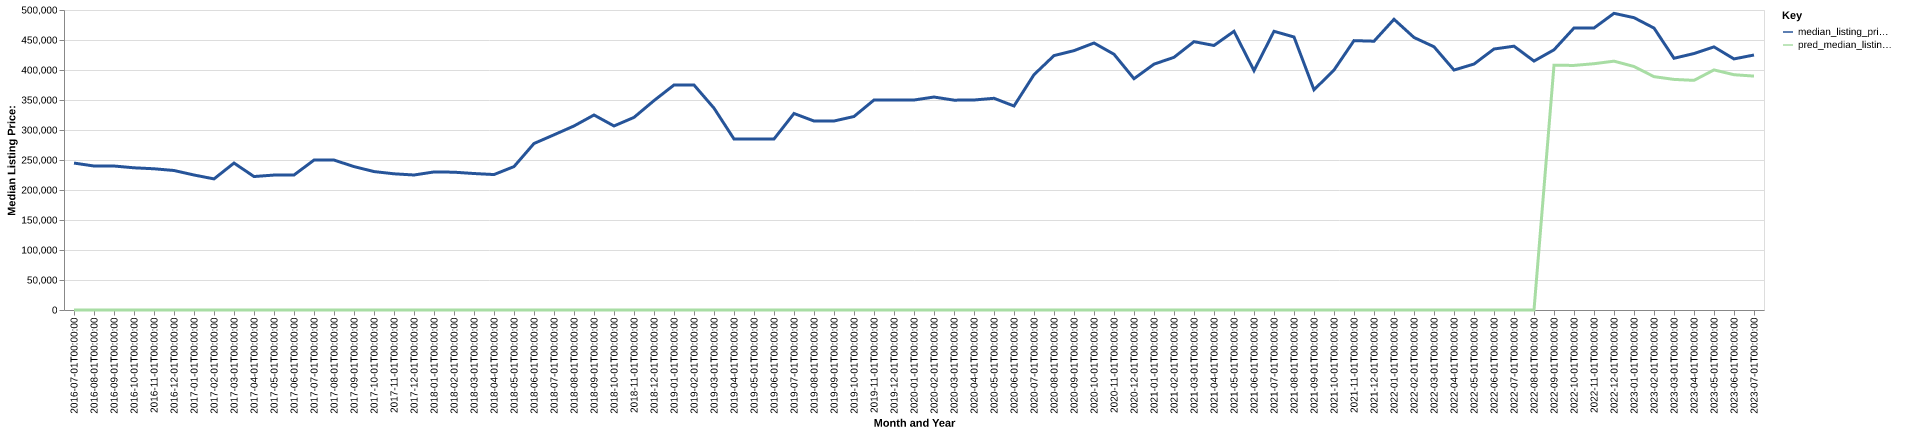

Data behind this chart, as committed beside it:
date, time_idx, median_listing_price, thirty_year_interest_rate_five, month, county_name, active_listing_count, median_days_on_market, pred_median_listing_price, month_year
2016-07-01, 0, 244900, 3.72, 7, garfield, ut, 99.0, 65.0, 0, Jul-2016
2016-08-01, 1, 239975, 3.73, 8, garfield, ut, 91.0, 90.0, 0, Aug-2016
2016-09-01, 2, 239975, 3.66, 9, garfield, ut, 88.0, 112.0, 0, Sep-2016
2016-10-01, 3, 237000, 3.64, 10, garfield, ut, 63.0, 128.0, 0, Oct-2016
2016-11-01, 4, 235375, 3.66, 11, garfield, ut, 55.0, 140.0, 0, Nov-2016
2016-12-01, 5, 232500, 3.48, 12, garfield, ut, 48.0, 170.0, 0, Dec-2016
2017-01-01, 6, 225000, 3.45, 1, garfield, ut, 45.0, 199.0, 0, Jan-2017
2017-02-01, 7, 218500, 3.5, 2, garfield, ut, 44.0, 221.0, 0, Feb-2017
2017-03-01, 8, 244900, 3.52, 3, garfield, ut, 43.0, 245.0, 0, Mar-2017
2017-04-01, 9, 222450, 4.03, 4, garfield, ut, 67.0, 214.0, 0, Apr-2017
2017-05-01, 10, 224900, 4.32, 5, garfield, ut, 74.0, 189.0, 0, May-2017
2017-06-01, 11, 224975, 4.2, 6, garfield, ut, 85.0, 66.0, 0, Jun-2017
2017-07-01, 12, 249900, 4.19, 7, garfield, ut, 91.0, 64.0, 0, Jul-2017
2017-08-01, 13, 249900, 4.3, 8, garfield, ut, 101.0, 77.0, 0, Aug-2017
2017-09-01, 14, 239000, 4.1, 9, garfield, ut, 97.0, 103.0, 0, Sep-2017
2017-10-01, 15, 230725, 4.05, 10, garfield, ut, 97.0, 122.0, 0, Oct-2017
2017-11-01, 16, 227000, 3.94, 11, garfield, ut, 85.0, 152.0, 0, Nov-2017
2017-12-01, 17, 225000, 4.03, 12, garfield, ut, 81.0, 177.0, 0, Dec-2017
2018-01-01, 18, 230100, 3.93, 1, garfield, ut, 63.0, 190.0, 0, Jan-2018
2018-02-01, 19, 229700, 3.83, 2, garfield, ut, 64.0, 231.0, 0, Feb-2018
2018-03-01, 20, 227450, 3.94, 3, garfield, ut, 64.0, 243.0, 0, Mar-2018
2018-04-01, 21, 225750, 3.95, 4, garfield, ut, 64.0, 263.0, 0, Apr-2018
2018-05-01, 22, 239000, 3.99, 5, garfield, ut, 64.0, 212.0, 0, May-2018
2018-06-01, 23, 277500, 4.15, 6, garfield, ut, 68.0, 48.0, 0, Jun-2018
2018-07-01, 24, 291975, 4.4, 7, garfield, ut, 74.0, 67.0, 0, Jul-2018
2018-08-01, 25, 306725, 4.46, 8, garfield, ut, 71.0, 80.0, 0, Aug-2018
2018-09-01, 26, 325000, 4.58, 9, garfield, ut, 82.0, 108.0, 0, Sep-2018
2018-10-01, 27, 306725, 4.66, 10, garfield, ut, 78.0, 120.0, 0, Oct-2018
2018-11-01, 28, 321000, 4.62, 11, garfield, ut, 71.0, 135.0, 0, Nov-2018
2018-12-01, 29, 349000, 4.54, 12, garfield, ut, 65.0, 148.0, 0, Dec-2018
2019-01-01, 30, 375000, 4.6, 1, garfield, ut, 57.0, 152.0, 0, Jan-2019
2019-02-01, 31, 375000, 4.72, 2, garfield, ut, 63.0, 157.0, 0, Feb-2019
2019-03-01, 32, 336429, 4.9, 3, garfield, ut, 64.0, 162.0, 0, Mar-2019
2019-04-01, 33, 285000, 4.94, 4, garfield, ut, 66.0, 159.0, 0, Apr-2019
2019-05-01, 34, 285000, 4.75, 5, garfield, ut, 71.0, 115.0, 0, May-2019
2019-06-01, 35, 285000, 4.51, 6, garfield, ut, 76.0, 97.0, 0, Jun-2019
2019-07-01, 36, 327500, 4.41, 7, garfield, ut, 71.0, 75.0, 0, Jul-2019
2019-08-01, 37, 314964, 4.41, 8, garfield, ut, 70.0, 85.0, 0, Aug-2019
2019-09-01, 38, 314984, 4.2, 9, garfield, ut, 67.0, 102.0, 0, Sep-2019
2019-10-01, 39, 322500, 4.14, 10, garfield, ut, 60.0, 111.0, 0, Oct-2019
2019-11-01, 40, 350000, 3.84, 11, garfield, ut, 45.0, 113.0, 0, Nov-2019
2019-12-01, 41, 350000, 3.81, 12, garfield, ut, 38.0, 115.0, 0, Dec-2019
2020-01-01, 42, 350000, 3.75, 1, garfield, ut, 34.0, 123.0, 0, Jan-2020
2020-02-01, 43, 354950, 3.73, 2, garfield, ut, 34.0, 150.0, 0, Feb-2020
2020-03-01, 44, 349750, 3.78, 3, garfield, ut, 35.0, 173.0, 0, Mar-2020
2020-04-01, 45, 350000, 3.75, 4, garfield, ut, 40.0, 185.0, 0, Apr-2020
2020-05-01, 46, 352850, 3.74, 5, garfield, ut, 42.0, 166.0, 0, May-2020
2020-06-01, 47, 340000, 3.72, 6, garfield, ut, 47.0, 55.0, 0, Jun-2020
2020-07-01, 48, 392225, 3.49, 7, garfield, ut, 35.0, 56.0, 0, Jul-2020
2020-08-01, 49, 424000, 3.65, 8, garfield, ut, 30.0, 59.0, 0, Aug-2020
2020-09-01, 50, 432250, 3.33, 9, garfield, ut, 27.0, 59.0, 0, Sep-2020
2020-10-01, 51, 445000, 3.28, 10, garfield, ut, 27.0, 63.0, 0, Oct-2020
2020-11-01, 52, 426250, 3.21, 11, garfield, ut, 27.0, 73.0, 0, Nov-2020
2020-12-01, 53, 385500, 3.07, 12, garfield, ut, 25.0, 77.0, 0, Dec-2020
2021-01-01, 54, 409750, 2.99, 1, garfield, ut, 20.0, 94.0, 0, Jan-2021
2021-02-01, 55, 421125, 2.93, 2, garfield, ut, 24.0, 105.0, 0, Feb-2021
2021-03-01, 56, 447250, 2.88, 3, garfield, ut, 22.0, 92.0, 0, Mar-2021
2021-04-01, 57, 440875, 2.84, 4, garfield, ut, 23.0, 71.0, 0, Apr-2021
2021-05-01, 58, 464500, 2.71, 5, garfield, ut, 29.0, 78.0, 0, May-2021
2021-06-01, 59, 399000, 2.79, 6, garfield, ut, 26.0, 94.0, 0, Jun-2021
... 25 more rows
